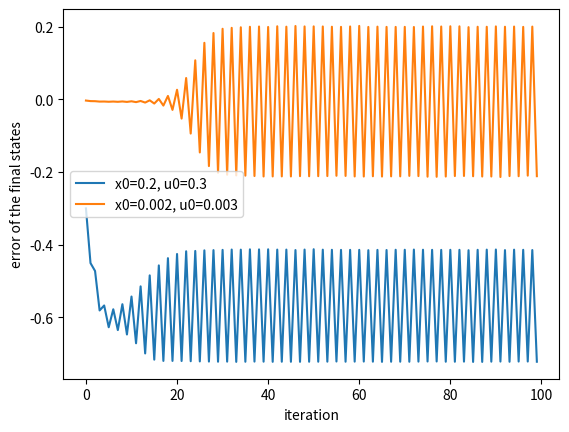

Recreate this plot in Python.
import numpy as np
import matplotlib.pyplot as plt

np.random.seed(0)

class System:
    def __init__(self, loss, horizon, sys, x0, xN):
        self.loss = loss
        self.horizon = horizon
        # self.inputs = np.random.random(horizon-1)
        self.inputs = np.zeros(horizon-1)
        self.states = np.zeros(horizon)
        self.states[0] = x0
        self.state_dest = xN
        self.delta_states = np.zeros(horizon)
        self.sys = sys
        self.sum_count = 0

    def get_states(self):
        return self.states
    
    def set_dest(self):
        self.states[-1] = self.state_dest

    def diff_x(self, func, x0, u0, delta=1e-7):
        return (func(x0+delta, u0)-func(x0, u0))/delta

    def diff_u(self, func, x0, u0, delta=1e-7):
        return (func(x0, u0+delta)-func(x0, u0))/delta
    
    def diff_xx(self, func, x0, u0, delta=1e-7):
        return (self.diff_x(func, x0+delta, u0) - self.diff_x(func, x0, u0))/delta
    
    def diff_uu(self, func, x0, u0, delta=1e-7):
        return (self.diff_u(func, x0, u0+delta) - self.diff_u(func, x0, u0))/delta
    
    def diff_xu(self, func, x0, u0, delta=1e-7):
        return (self.diff_x(func, x0, u0+delta) - self.diff_x(func, x0, u0))/delta
        
    def diff_ux(self, func, x0, u0, delta=1e-7):
        return (self.diff_u(func, x0+delta, u0) - self.diff_u(func, x0, u0))/delta

    def forward(self):
        for i in range(1, len(self.states)):
            state = self.sys(self.states[i-1], self.inputs[i-1])
            self.delta_states[i] = self.states[i] - state
            self.states[i] = state
    
    def backward(self):
        self.set_dest()
        Vx = self.diff_x(self.loss, self.states[-1], 0)
        Vxx = self.diff_xx(self.loss, self.states[-1],0)
        for i in range(len(self.states)-2, -1, -1):
            Qx = self.diff_x(self.loss, self.states[i], self.inputs[i]) \
                + self.diff_x(self.sys, self.states[i], self.inputs[i]) \
                * Vx
            Qu = self.diff_u(self.loss, self.states[i], self.inputs[i]) \
                + self.diff_u(self.sys, self.states[i], self.inputs[i]) \
                * Vx
            Qxx = self.diff_xx(self.loss, self.states[i], self.inputs[i]) \
                + self.diff_x(self.sys, self.states[i], self.inputs[i])**2 \
                * Vxx \
                + Vx * self.diff_xx(self.sys, self.states[i], self.inputs[i])
            Qux = self.diff_ux(self.loss, self.states[i], self.inputs[i]) \
                + self.diff_u(self.sys, self.states[i], self.inputs[i])**2 \
                * Vxx \
                + Vx * self.diff_ux(self.sys, self.states[i], self.inputs[i])
            Quu = self.diff_uu(self.loss, self.states[i], self.inputs[i]) \
                + self.diff_u(self.sys, self.states[i], self.inputs[i])**2 \
                * Vxx \
                + Vx * self.diff_uu(self.sys, self.states[i], self.inputs[i])
            
            # k = -Qu/(Quu+1e-10)
            # K = -Qux/(Quu+1e-10)
            k = -Qu/Quu
            K = -Qux/Quu
            Vx = Qx - K*Quu*k
            Vxx = Qxx - K*Quu*K

            self.inputs[i] = self.inputs[i] + (k + K * self.delta_states[i])

    # Auxiliaries
    def summary(self):
        self.sum_count += 1
        print()
        print('====== Summary',self.sum_count,'======')
        print('states:',self.states)
        print('inputs:',self.inputs)
        print('=======================')

    def error(self):
        return self.states[-1] - self.state_dest
            
        

def loss(x, u):
    return x**2 + u**2

def system(x, u):
    return x**3 + (x**2 + 1)*u


if __name__ == "__main__":
    sys2 = System(loss, 10, system, 0.2, 0.3)
    sys3 = System(loss, 10, system, 0.002, 0.003)
    errors2 = []
    errors3 = []
    for i in range(100):
        sys2.forward()
        sys3.forward()
        errors2.append(sys2.error())
        errors3.append(sys3.error())
        sys2.backward()
        sys3.backward()
    plt.plot(errors2, label='x0=0.2, u0=0.3')
    plt.plot(errors3, label='x0=0.002, u0=0.003')
    plt.ylabel('error of the final states')
    plt.xlabel('iteration')
    plt.legend()
    plt.show()
